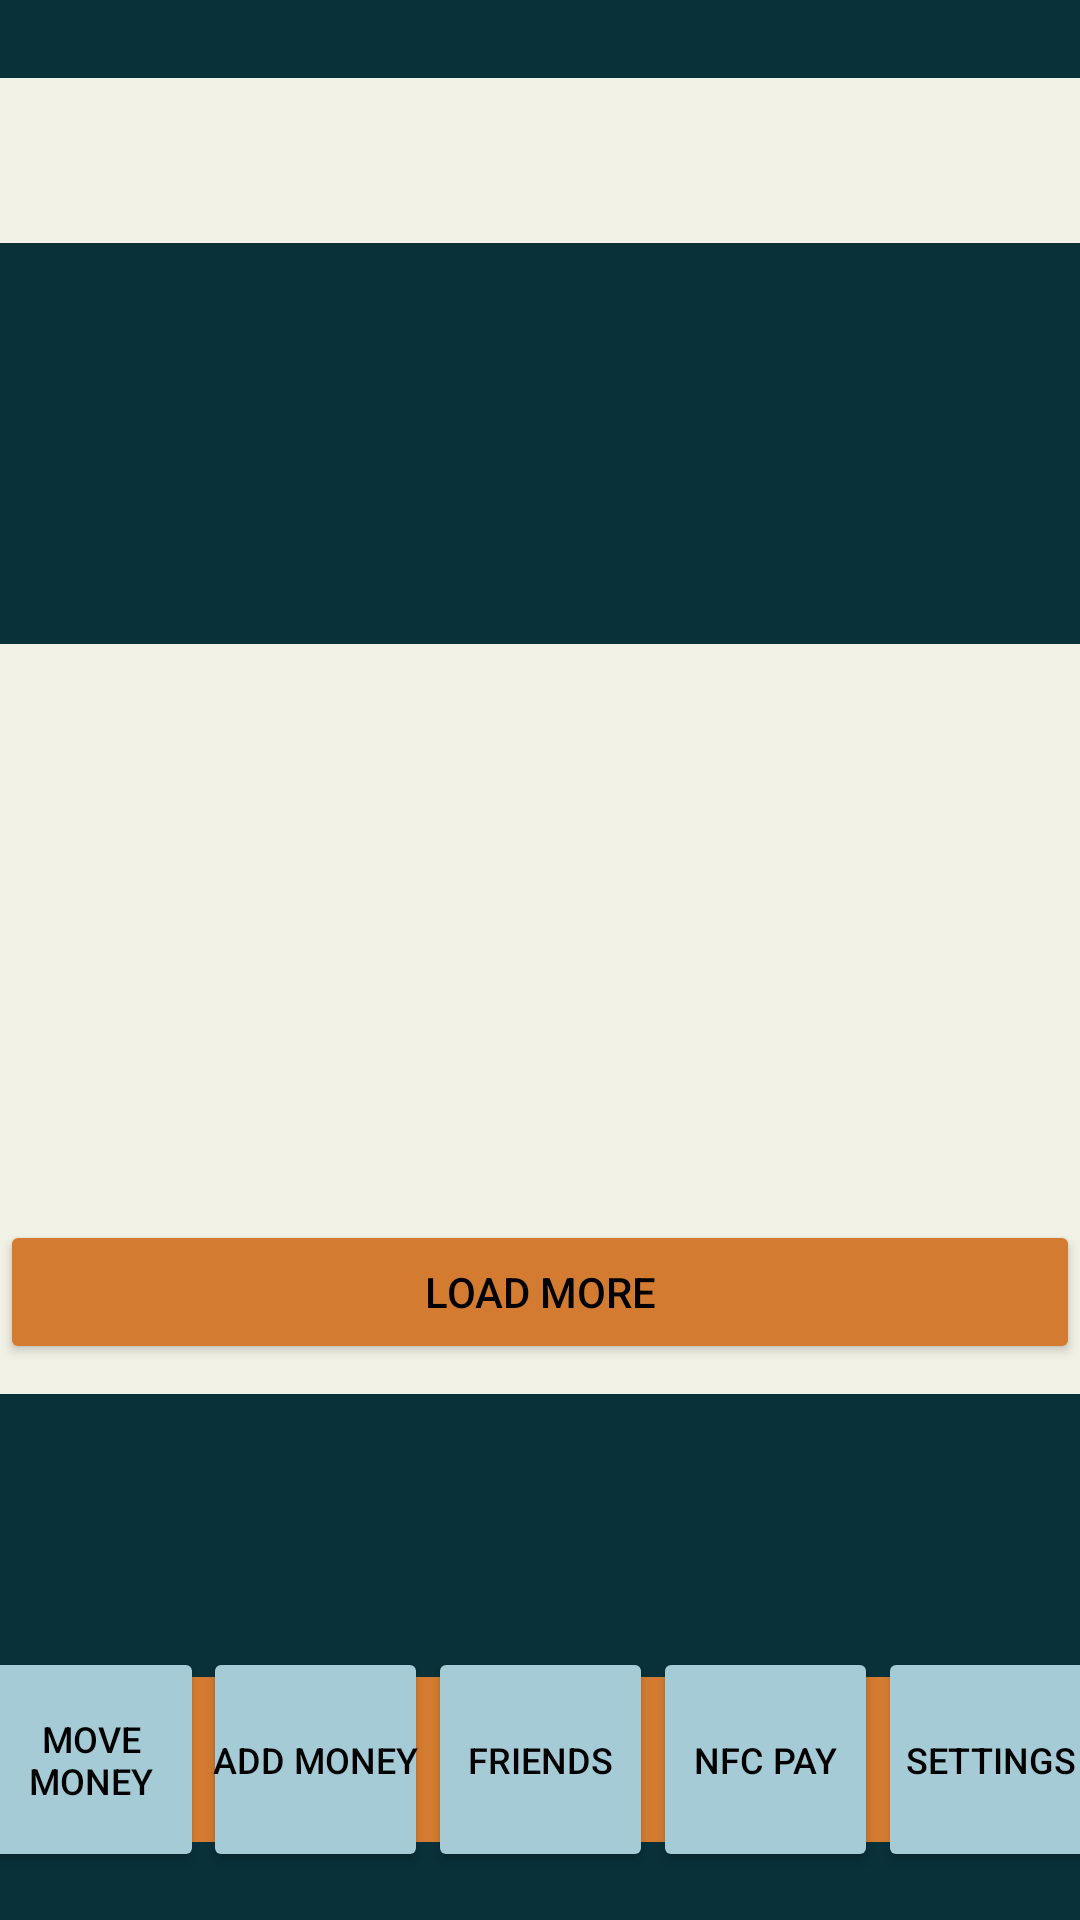

The Android layout XML behind this screen, and the referenced resources:
<!-- AndroidManifest.xml: application theme Theme.MoneyBot_Virtual_Wallet -->
<!-- res/layout/main_home.xml -->
<?xml version="1.0" encoding="utf-8"?>
<androidx.constraintlayout.widget.ConstraintLayout xmlns:android="http://schemas.android.com/apk/res/android"
    xmlns:app="http://schemas.android.com/apk/res-auto"
    xmlns:tools="http://schemas.android.com/tools"
    android:layout_width="match_parent"
    android:layout_height="match_parent"
    android:background="#08313a"
    tools:context=".MainHome">

    <Button
        android:id="@+id/navbtn_MoveMoney"
        android:layout_width="75dp"
        android:layout_height="75dp"
        android:layout_marginBottom="16dp"
        android:backgroundTint="@color/theme_LightBlue"
        android:insetTop="0dp"
        android:insetBottom="0dp"
        android:paddingLeft="0dp"
        android:paddingRight="0dp"
        android:text="@string/move_Money"
        android:textColor="@color/black"
        android:textSize="12sp"
        app:cornerRadius="90dp"
        app:layout_constraintBottom_toBottomOf="parent"
        app:layout_constraintEnd_toStartOf="@+id/navbtn_AddMoney" />

    <Button
        android:id="@+id/navbtn_AddMoney"
        android:layout_width="75dp"
        android:layout_height="75dp"
        android:layout_marginBottom="16dp"
        android:backgroundTint="@color/theme_LightBlue"
        android:insetTop="0dp"
        android:insetBottom="0dp"
        android:paddingLeft="0dp"
        android:paddingRight="0dp"
        android:text="@string/add_Money"
        android:textColor="@color/black"
        android:textSize="12sp"
        app:cornerRadius="90dp"
        app:layout_constraintBottom_toBottomOf="parent"
        app:layout_constraintEnd_toStartOf="@+id/navbtn_Friends" />

    <Button
        android:id="@+id/navbtn_Friends"
        android:layout_width="75dp"
        android:layout_height="75dp"
        android:layout_marginBottom="16dp"
        android:backgroundTint="@color/theme_LightBlue"
        android:insetTop="0dp"
        android:insetBottom="0dp"
        android:paddingLeft="0dp"
        android:paddingRight="0dp"
        android:text="@string/friends"
        android:textColor="@color/black"
        android:textSize="12sp"
        app:cornerRadius="90dp"
        app:layout_constraintBottom_toBottomOf="parent"
        app:layout_constraintEnd_toEndOf="parent"
        app:layout_constraintStart_toStartOf="parent" />

    <Button
        android:id="@+id/navbtn_Pay"
        android:layout_width="75dp"
        android:layout_height="75dp"
        android:layout_marginBottom="16dp"
        android:backgroundTint="@color/theme_LightBlue"
        android:insetTop="0dp"
        android:insetBottom="0dp"
        android:paddingLeft="0dp"
        android:paddingRight="0dp"
        android:text="@string/nfc_Pay"
        android:textColor="@color/black"
        android:textSize="12sp"
        app:cornerRadius="90dp"
        app:layout_constraintBottom_toBottomOf="parent"
        app:layout_constraintStart_toEndOf="@+id/navbtn_Friends" />

    <Button
        android:id="@+id/navbtn_Settings"
        android:layout_width="75dp"
        android:layout_height="75dp"
        android:layout_marginBottom="16dp"
        android:backgroundTint="@color/theme_LightBlue"
        android:insetTop="0dp"
        android:insetBottom="0dp"
        android:paddingLeft="0dp"
        android:paddingRight="0dp"
        android:text="@string/settings"
        android:textColor="@color/black"
        android:textSize="12sp"
        app:cornerRadius="90dp"
        app:layout_constraintBottom_toBottomOf="parent"
        app:layout_constraintStart_toEndOf="@+id/navbtn_Pay" />

    <View
        android:id="@+id/dec_NavBck"
        android:layout_width="match_parent"
        android:layout_height="55dp"
        android:layout_marginBottom="26dp"
        android:background="@color/theme_Orange"
        app:layout_constraintBottom_toBottomOf="parent"
        app:layout_constraintEnd_toEndOf="parent"
        app:layout_constraintStart_toStartOf="parent" />

    <View
        android:id="@+id/dec_TitleBck"
        android:layout_width="match_parent"
        android:layout_height="55dp"
        android:layout_marginTop="26dp"
        android:background="@color/theme_Beige"
        app:layout_constraintEnd_toEndOf="parent"
        app:layout_constraintStart_toStartOf="parent"
        app:layout_constraintTop_toTopOf="parent" />

    <TextView
        android:id="@+id/dec_Title"
        android:layout_width="wrap_content"
        android:layout_height="wrap_content"
        android:textColor="@color/black"
        android:textSize="24sp"
        app:layout_constraintBottom_toBottomOf="@+id/dec_TitleBck"
        app:layout_constraintEnd_toEndOf="@+id/dec_TitleBck"
        app:layout_constraintStart_toStartOf="parent"
        app:layout_constraintTop_toTopOf="@+id/dec_TitleBck" />

    <View
        android:id="@+id/dec_RecBck"
        android:layout_width="match_parent"
        android:layout_height="250dp"
        android:layout_marginTop="116dp"
        android:background="@color/theme_Beige"
        app:layout_constraintBottom_toBottomOf="parent"
        app:layout_constraintEnd_toEndOf="parent"
        app:layout_constraintHorizontal_bias="0.0"
        app:layout_constraintStart_toStartOf="parent"
        app:layout_constraintTop_toBottomOf="@+id/dec_TitleBck"
        app:layout_constraintVertical_bias="0.091" />

    <Button
        android:id="@+id/recbtn_LoadMore"
        android:layout_width="match_parent"
        android:layout_height="wrap_content"
        android:layout_marginBottom="10dp"
        android:backgroundTint="@color/theme_Orange"
        android:text="@string/load_More"
        android:textColor="@color/black"
        android:onClick="updateTransactionCard"
        app:layout_constraintBottom_toBottomOf="@+id/dec_RecBck"
        app:layout_constraintEnd_toEndOf="parent"
        app:layout_constraintStart_toStartOf="parent" />

    <androidx.recyclerview.widget.RecyclerView
        android:id="@+id/transaction_list"
        android:layout_width="381dp"
        android:layout_height="180dp"
        app:layout_constraintBottom_toTopOf="@+id/recbtn_LoadMore"
        app:layout_constraintEnd_toEndOf="@+id/dec_RecBck"
        app:layout_constraintStart_toStartOf="parent"
        app:layout_constraintTop_toTopOf="@+id/dec_RecBck" />

</androidx.constraintlayout.widget.ConstraintLayout>
<!-- resources referenced by this layout -->
<resources>
  <color name="black">#FF000000</color>
  <color name="theme_Beige">#F1F1E6</color>
  <color name="theme_LightBlue">#A5CBD7</color>
  <color name="theme_Orange">#D37B31</color>
  <string name="add_Money">Add Money</string>
  <string name="friends">Friends</string>
  <string name="load_More">Load More</string>
  <string name="move_Money">Move Money</string>
  <string name="nfc_Pay">NFC Pay</string>
  <string name="settings">Settings</string>
  <style name="Theme.MoneyBot_Virtual_Wallet" parent="Theme.MaterialComponents.DayNight.NoActionBar">
          
          <item name="colorPrimary">@color/purple_500</item>
          <item name="colorPrimaryVariant">@color/purple_700</item>
          <item name="colorOnPrimary">@color/white</item>
          
          <item name="colorSecondary">@color/teal_200</item>
          <item name="colorSecondaryVariant">@color/teal_700</item>
          <item name="colorOnSecondary">@color/black</item>
          
          <item name="android:statusBarColor" tools:targetApi="l">?attr/colorPrimaryVariant</item>
          
          <item name="android:windowAnimationStyle">@null</item>
      </style>
  <color name="purple_500">#FF6200EE</color>
  <color name="purple_700">#FF3700B3</color>
  <color name="white">#FFFFFFFF</color>
  <color name="teal_200">#FF03DAC5</color>
  <color name="teal_700">#FF018786</color>
</resources>
